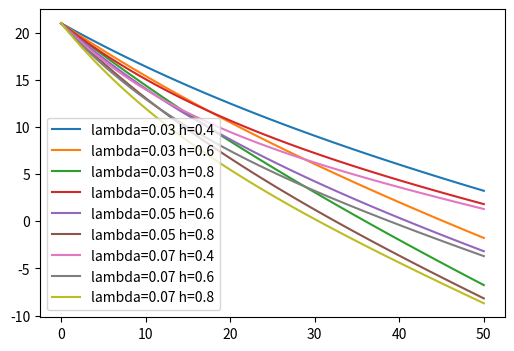

The matplotlib source for this figure:
import numpy as np
import matplotlib.pyplot as plt

h0 = [0.4,.6,.8]
lambda0 = [0.03,0.05,0.07]
plt.figure(figsize=(6,4))
x = np.linspace(0, 50, 50)

for i in lambda0:
	for h in h0:
		plt.plot(x, 11+(20*np.exp(-i*x)-h*x)/2,label='lambda='+str(i)+' h='+str(h))

plt.legend()



plt.show()